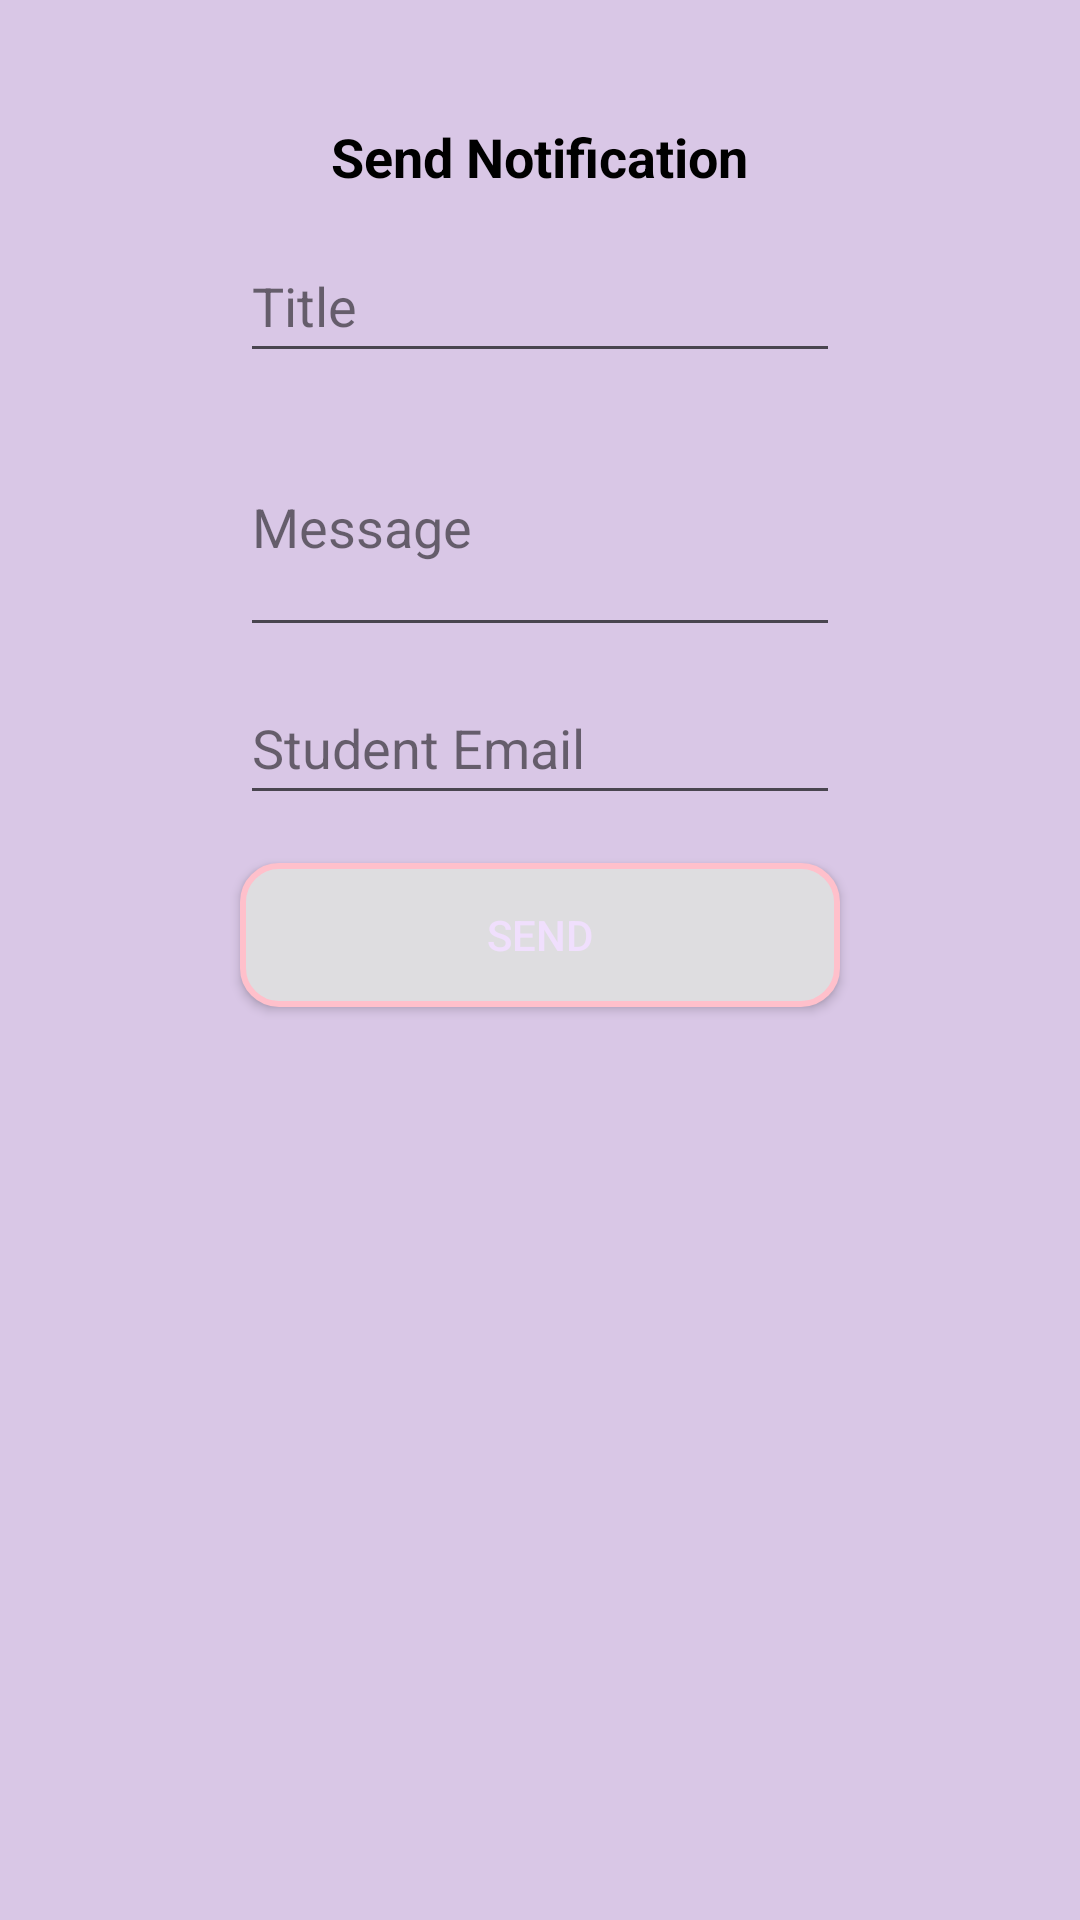

Produce the Android XML layout that renders to this screen, including the resource entries it uses.
<!-- AndroidManifest.xml: application theme Theme.TutionApp -->
<!-- res/layout/activity_send_notification.xml -->
<?xml version="1.0" encoding="utf-8"?>
<LinearLayout
    xmlns:android="http://schemas.android.com/apk/res/android"
    android:orientation="vertical"
    android:gravity="center_horizontal"
    android:padding="40dp"
    android:layout_width="match_parent"
    android:layout_height="match_parent"
    android:background="#B2CBB4DB">

    
    <TextView
        android:text="Send Notification"
        android:textSize="18sp"
        android:textStyle="bold"
        android:textColor="#000000"
        android:layout_width="wrap_content"
        android:layout_height="wrap_content"
        android:layout_marginBottom="12dp" />

    
    <EditText
        android:id="@+id/etNotifyTitle"
        android:hint="Title"
        android:layout_width="200dp"
        android:layout_height="48dp"
        android:textColor="#000000"
        android:textColorHint="#88000000" />

    
    <EditText
        android:id="@+id/etNotifyMessage"
        android:hint="Message"
        android:layout_width="200dp"
        android:layout_height="wrap_content"
        android:minLines="3"
        android:layout_marginTop="8dp"
        android:textColor="#000000"
        android:textColorHint="#88000000" />

    
    <EditText
        android:id="@+id/etRecipientEmail"
        android:hint="Student Email"
        android:layout_width="200dp"
        android:layout_height="48dp"
        android:layout_marginTop="8dp"
        android:layout_marginBottom="16dp"
        android:textColor="#000000"
        android:textColorHint="#88000000" />

    
    <Button
        android:id="@+id/btnSendNotification"
        android:text="Send"
        android:layout_width="200dp"
        android:layout_height="48dp"
        android:background="@drawable/btn_rounded"
        android:textColor="#F0DFFD"/>
</LinearLayout>
<!-- resources referenced by this layout -->
<resources>
  <!-- drawable btn_rounded (drawable) -->
  <?xml version="1.0" encoding="utf-8"?>
  <shape xmlns:android="http://schemas.android.com/apk/res/android"
      android:shape="rectangle">
  
      
      <solid android:color="#DEDDE0" />
  
      
      <stroke
          android:width="2dp"
          android:color="#FFC0CB" />
  
      <corners android:radius="12dp" />
      <padding
          android:left="16dp"
          android:top="8dp"
          android:right="16dp"
          android:bottom="8dp" />
  </shape>
  <style name="Theme.TutionApp" parent="Base.Theme.TutionApp" />
  <style name="Base.Theme.TutionApp" parent="Theme.Material3.DayNight.NoActionBar">
          
          
      </style>
</resources>
